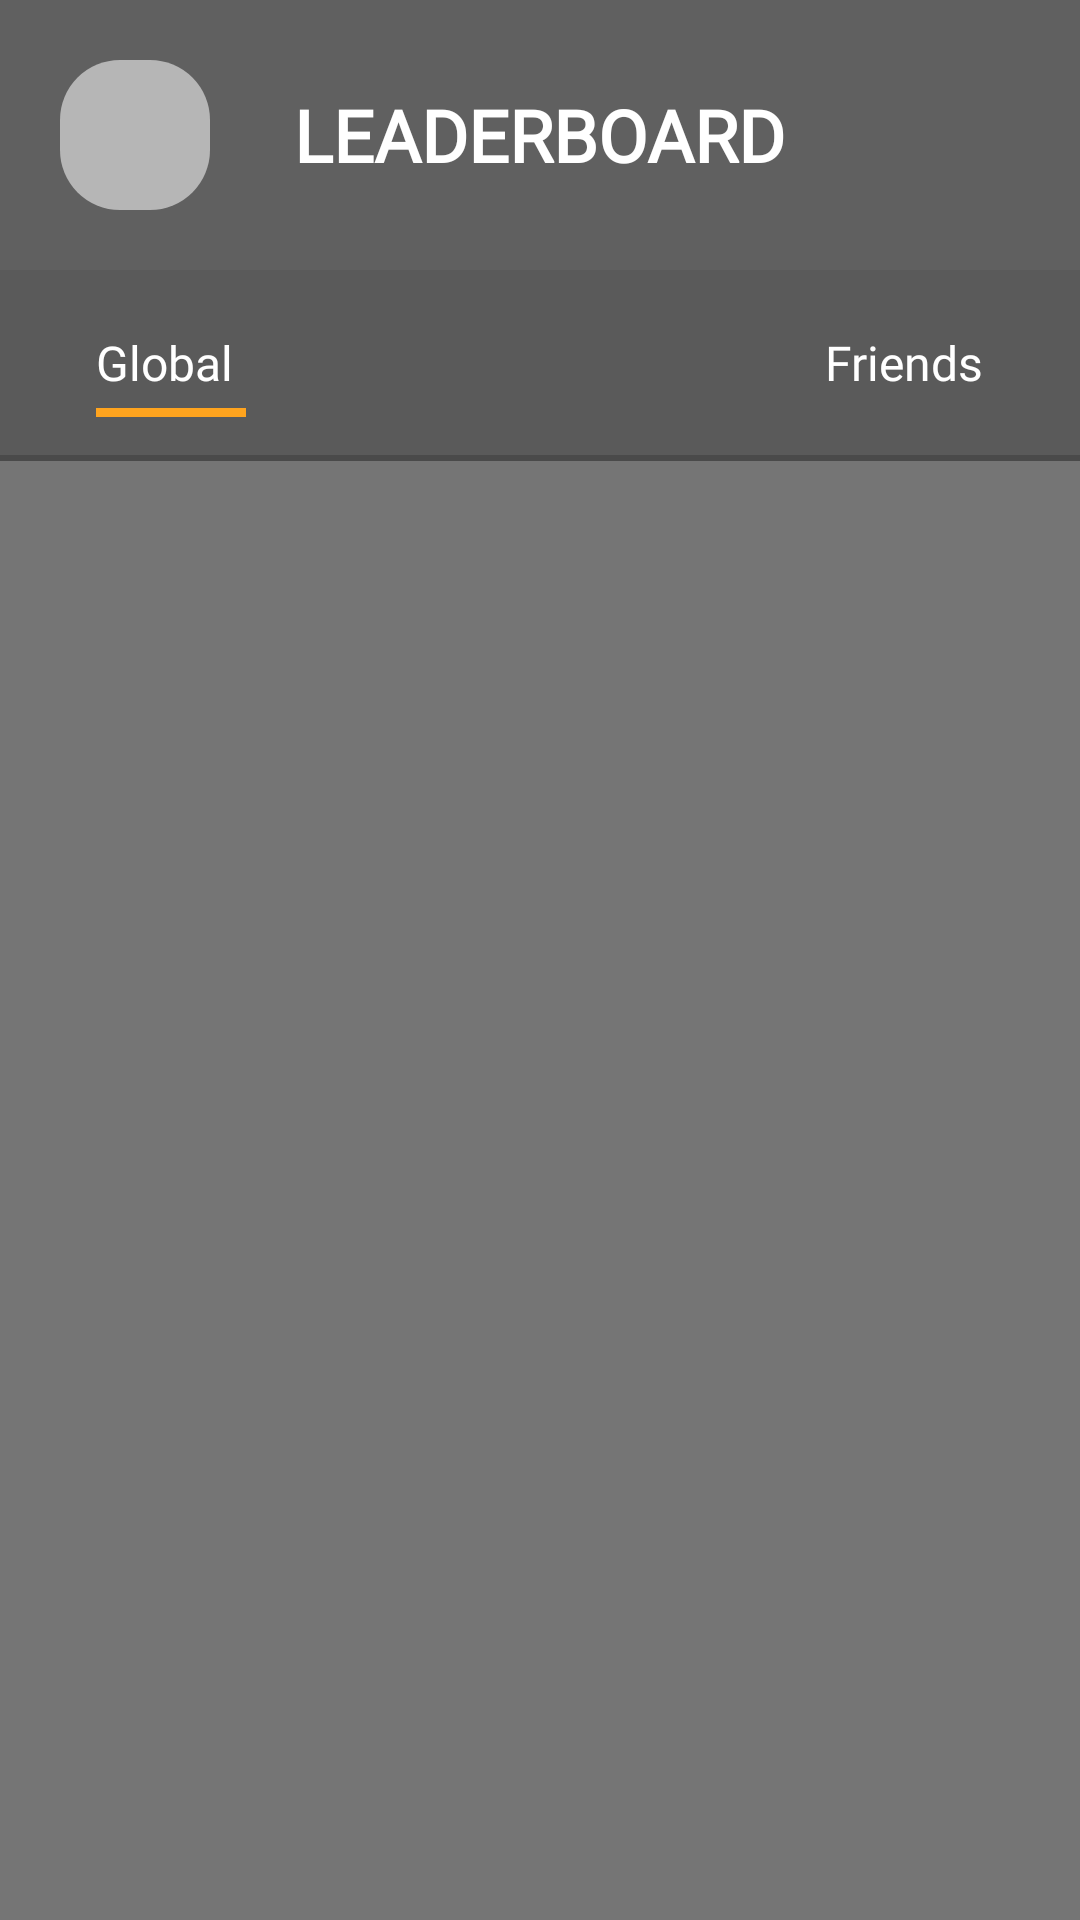

Write the Android layout XML for this screen, with the resource values it uses.
<!-- AndroidManifest.xml: application theme Theme.Spikedash_singleplayer -->
<!-- res/layout/activity_leaderboard.xml -->
<?xml version="1.0" encoding="utf-8"?>
<RelativeLayout xmlns:android="http://schemas.android.com/apk/res/android"
    android:layout_width="match_parent"
    android:layout_height="match_parent"
    android:background="#757575">

    <RelativeLayout
        android:id="@+id/headerLayout"
        android:layout_width="match_parent"
        android:layout_height="wrap_content"
        android:padding="20dp"
        android:background="#606060">

        <ImageButton
            android:id="@+id/btnBack"
            android:layout_width="50dp"
            android:layout_height="50dp"
            android:layout_centerVertical="true"
            android:background="@drawable/dialog_inner_background"
            android:src="@drawable/ic_return_lobby"
            android:padding="12dp"/>

        <TextView
            android:layout_width="wrap_content"
            android:layout_height="wrap_content"
            android:layout_centerInParent="true"
            android:fontFamily="@font/futura"
            android:text="LEADERBOARD"
            android:textColor="#FFFFFF"
            android:textSize="24sp"
            android:textStyle="bold"/>


    </RelativeLayout>

    <RelativeLayout
        android:id="@+id/tabsContainer"
        android:layout_width="match_parent"
        android:layout_height="wrap_content"
        android:layout_below="@id/headerLayout"
        android:background="#5A5A5A">

        <LinearLayout
            android:id="@+id/tabsLayout"
            android:layout_width="match_parent"
            android:layout_height="wrap_content"
            android:orientation="horizontal"
            android:paddingHorizontal="20dp"
            android:paddingVertical="8dp"
            android:weightSum="2">

            <RelativeLayout
                android:layout_width="0dp"
                android:layout_height="wrap_content"
                android:layout_weight="1">

                <TextView
                    android:id="@+id/globalTab"
                    android:layout_width="wrap_content"
                    android:layout_height="wrap_content"
                    android:fontFamily="@font/futura"
                    android:padding="12dp"
                    android:text="Global"
                    android:textColor="#FFFFFF"
                    android:textSize="16sp"/>

                <View
                    android:id="@+id/globalIndicator"
                    android:layout_width="50dp"
                    android:layout_height="3dp"
                    android:layout_below="@id/globalTab"
                    android:layout_alignStart="@id/globalTab"
                    android:layout_marginStart="12dp"
                    android:layout_marginTop="-8dp"
                    android:background="#FFA41E" />
            </RelativeLayout>

            <RelativeLayout
                android:layout_width="0dp"
                android:layout_height="wrap_content"
                android:layout_weight="1"
                android:gravity="end">

                <TextView
                    android:id="@+id/friendsTab"
                    android:layout_width="wrap_content"
                    android:layout_height="wrap_content"
                    android:fontFamily="@font/futura"
                    android:padding="12dp"
                    android:text="Friends"
                    android:textColor="#FFFFFF"
                    android:textSize="16sp"/>

                <View
                    android:id="@+id/friendsIndicator"
                    android:layout_width="50dp"
                    android:layout_height="3dp"
                    android:layout_below="@id/friendsTab"
                    android:layout_alignStart="@id/friendsTab"
                    android:layout_marginStart="13dp"
                    android:layout_marginTop="-8dp"
                    android:background="#FFA41E"
                    android:visibility="invisible" />
            </RelativeLayout>
        </LinearLayout>

        <View
            android:layout_width="match_parent"
            android:layout_height="2dp"
            android:layout_below="@id/tabsLayout"
            android:background="#4A4A4A"/>
    </RelativeLayout>

    <FrameLayout
        android:id="@+id/contentContainer"
        android:layout_width="match_parent"
        android:layout_height="match_parent"
        android:layout_below="@id/tabsContainer"
        android:padding="8dp"/>

</RelativeLayout>
<!-- resources referenced by this layout -->
<resources>
  <!-- drawable dialog_inner_background (drawable) -->
  <?xml version="1.0" encoding="utf-8"?>
  <shape xmlns:android="http://schemas.android.com/apk/res/android"
      android:shape="rectangle">
  
      <solid android:color="#B6B6B6" />
  
      <corners android:radius="20dp" />
  
  </shape>
  <style name="Theme.Spikedash_singleplayer" parent="Base.Theme.Spikedash_singleplayer" />
  <style name="Base.Theme.Spikedash_singleplayer" parent="Theme.Material3.DayNight.NoActionBar">
          
          
      </style>
</resources>
